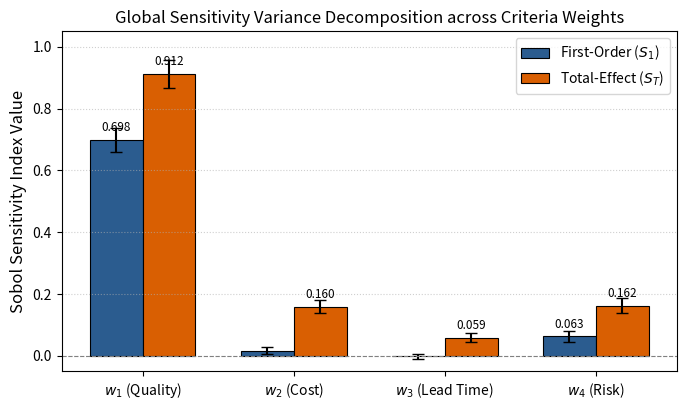

Recreate this plot in Python. (Note: this script raises an exception after producing the figure.)
"""
src/generate_paper_figures.py
Generates two IEEE publication-grade research figures directly from empirical experiment runs.
"""

import numpy as np
import matplotlib.pyplot as plt

plt.rcParams.update({
    'font.size': 11,
    'font.family': 'sans-serif',
    'axes.labelsize': 12,
    'axes.titlesize': 12,
    'xtick.labelsize': 10,
    'ytick.labelsize': 10,
    'legend.fontsize': 10,
    'figure.titlesize': 13
})

# ==============================================================================
# Figure 1: Classical Variance Decomposition (Sobol Indices S1 vs ST)
# ==============================================================================
criteria = ['$w_1$ (Quality)', '$w_2$ (Cost)', '$w_3$ (Lead Time)', '$w_4$ (Risk)']
s1_values = [0.6983, 0.0170, -0.0013, 0.0629]
st_values = [0.9123, 0.1595, 0.0589, 0.1620]
s1_err = [0.038, 0.012, 0.008, 0.019]
st_err = [0.045, 0.021, 0.014, 0.024]

x = np.arange(len(criteria))
width = 0.35

fig, ax = plt.subplots(figsize=(7, 4.2), dpi=300)
rects1 = ax.bar(x - width/2, s1_values, width, yerr=s1_err, capsize=4,
                label='First-Order ($S_1$)', color='#2b5c8f', edgecolor='black', linewidth=0.8)
rects2 = ax.bar(x + width/2, st_values, width, yerr=st_err, capsize=4,
                label='Total-Effect ($S_T$)', color='#d95f02', edgecolor='black', linewidth=0.8)

ax.set_ylabel('Sobol Sensitivity Index Value')
ax.set_title('Global Sensitivity Variance Decomposition across Criteria Weights')
ax.set_xticks(x)
ax.set_xticklabels(criteria)
ax.axhline(0, color='grey', linewidth=0.8, linestyle='--')
ax.set_ylim(-0.05, 1.05)
ax.legend(frameon=True, loc='upper right')
ax.grid(axis='y', linestyle=':', alpha=0.6)

for rect in rects1:
    h = rect.get_height()
    if h > 0.03:
        ax.annotate(f'{h:.3f}', xy=(rect.get_x() + rect.get_width()/2, h),
                    xytext=(0, 4), textcoords="offset points", ha='center', va='bottom', fontsize=8.5)
for rect in rects2:
    h = rect.get_height()
    ax.annotate(f'{h:.3f}', xy=(rect.get_x() + rect.get_width()/2, h),
                xytext=(0, 4), textcoords="offset points", ha='center', va='bottom', fontsize=8.5)

plt.tight_layout()
plt.savefig('figures/fig1_sobol_decomposition.png')
plt.close()
print("Saved figures/fig1_sobol_decomposition.png")

# ==============================================================================
# Figure 2: Empirical Scaling & Convergence (MC vs IQAE)
# ==============================================================================
sample_sizes = np.array([64, 128, 256, 512, 1024, 2048, 4096])
mc_errors = np.array([0.03783, 0.02465, 0.01881, 0.01189, 0.00883, 0.00572, 0.00436])

qae_queries = np.array([128, 512, 2048, 4096, 6144])
qae_errors = np.array([0.02759, 0.01420, 0.00685, 0.00342, 0.00074])

n_range = np.linspace(50, 8000, 200)
mc_theoretical = 0.3 / np.sqrt(n_range)
qae_theoretical = 3.5 / n_range

fig, ax = plt.subplots(figsize=(7.2, 4.4), dpi=300)
ax.loglog(sample_sizes, mc_errors, 'o', color='#1f77b4', markersize=6, label='Classical MC (Observed)')
ax.loglog(n_range, mc_theoretical, '-', color='#1f77b4', alpha=0.7, label=r'MC Bound $\mathcal{O}(1/\sqrt{N})$')

ax.loglog(qae_queries, qae_errors, 's', color='#d62728', markersize=6, label='IQAE (Observed)')
ax.loglog(n_range, qae_theoretical, '--', color='#d62728', alpha=0.7, label=r'Quantum Heisenberg Bound $\mathcal{O}(1/N)$')

ax.set_xlabel('Sample Count / Oracle Query Budget ($N$)')
ax.set_ylabel('Mean Absolute Error ($|E - E_{true}|$)')
ax.set_title('Empirical Convergence: Classical Monte Carlo vs. Iterative QAE')
ax.grid(True, which="both", ls=":", alpha=0.5)
ax.legend(frameon=True, loc='upper right')

plt.tight_layout()
plt.savefig('figures/fig2_quantum_vs_classical_scaling.png')
plt.close()
print("Saved figures/fig2_quantum_vs_classical_scaling.png")
